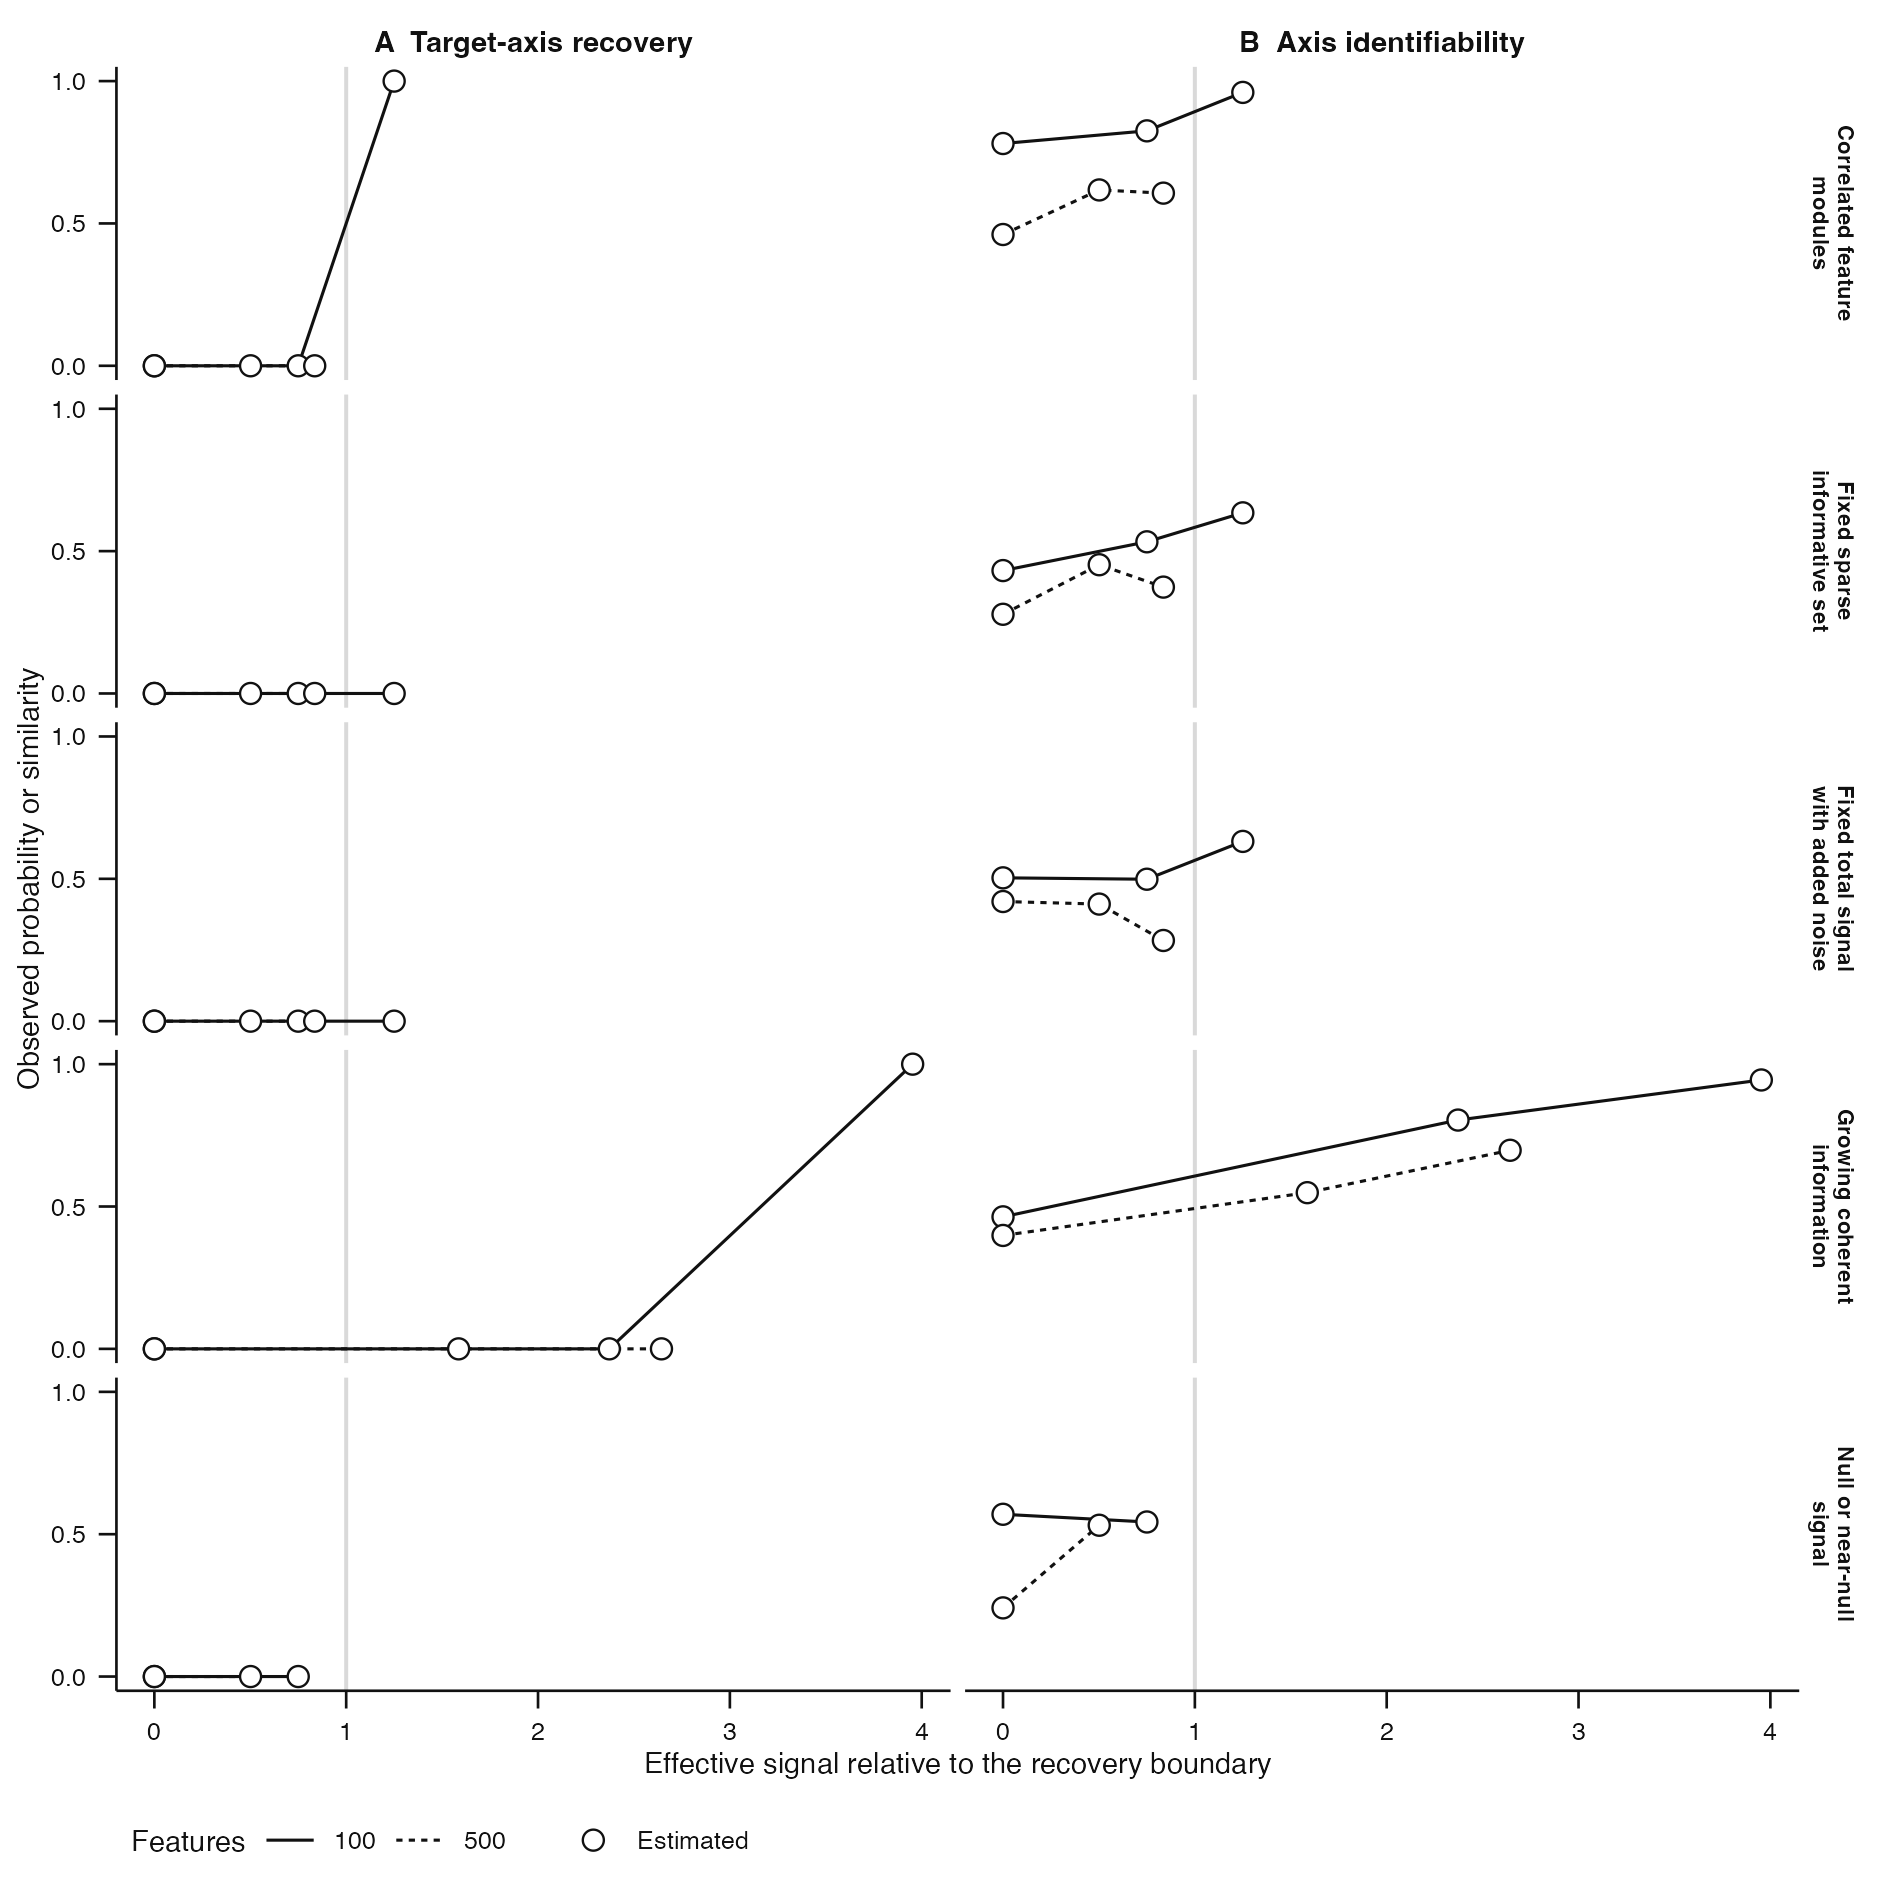

Values plotted in this chart, from the file beside it:
regime_id, regime_label, boundary_position, n, p, informative_feature_count, informative_feature_fraction, covariance_regime, signal_strength, noise_sd, recovery_boundary, n_requested, n_execution_completed, recovery_probability, mean_axis_similarity, proposal_probability, downstream_estimability_probability, effective_signal_ratio, panel, value, regime_axis_label, state, plotted_value
correlated_modules, Correlated feature modules, below, 24, 100, 10, 0.1, block-correlated-gaussian, 0, 1, 24.65, 3, 3, 0, 0.7807, 0.6667, 1, 0, A  Target-axis recovery, 0, Correlated feature?modules, Estimated, 0
correlated_modules, Correlated feature modules, below, 24, 100, 10, 0.1, block-correlated-gaussian, 18.49, 1, 24.65, 3, 3, 0, 0.8252, 1, 1, 0.75, A  Target-axis recovery, 0, Correlated feature?modules, Estimated, 0
correlated_modules, Correlated feature modules, above, 24, 100, 10, 0.1, block-correlated-gaussian, 30.81, 1, 24.65, 3, 3, 1, 0.9603, 1, 1, 1.25, A  Target-axis recovery, 1, Correlated feature?modules, Estimated, 1
correlated_modules, Correlated feature modules, below, 24, 500, 10, 0.02, block-correlated-gaussian, 0, 1, 36.86, 3, 3, 0, 0.4611, 1, 1, 0, A  Target-axis recovery, 0, Correlated feature?modules, Estimated, 0
correlated_modules, Correlated feature modules, below, 24, 500, 10, 0.02, block-correlated-gaussian, 18.49, 1, 36.86, 3, 3, 0, 0.6177, 1, 1, 0.5016, A  Target-axis recovery, 0, Correlated feature?modules, Estimated, 0
correlated_modules, Correlated feature modules, below, 24, 500, 10, 0.02, block-correlated-gaussian, 30.81, 1, 36.86, 3, 3, 0, 0.6065, 1, 1, 0.8359, A  Target-axis recovery, 0, Correlated feature?modules, Estimated, 0
fixed_sparse, Fixed sparse informative set with added …, below, 24, 100, 10, 0.1, independent-gaussian, 0, 1, 6.999, 3, 3, 0, 0.4317, 1, 1, 0, A  Target-axis recovery, 0, Fixed sparse?informative set, Estimated, 0
fixed_sparse, Fixed sparse informative set with added …, below, 24, 100, 10, 0.1, independent-gaussian, 5.249, 1, 6.999, 3, 3, 0, 0.5328, 1, 1, 0.75, A  Target-axis recovery, 0, Fixed sparse?informative set, Estimated, 0
fixed_sparse, Fixed sparse informative set with added …, above, 24, 100, 10, 0.1, independent-gaussian, 8.749, 1, 6.999, 3, 3, 0, 0.6345, 1, 1, 1.25, A  Target-axis recovery, 0, Fixed sparse?informative set, Estimated, 0
fixed_sparse, Fixed sparse informative set with added …, below, 24, 500, 10, 0.02, independent-gaussian, 0, 1, 10.47, 3, 3, 0, 0.2782, 1, 1, 0, A  Target-axis recovery, 0, Fixed sparse?informative set, Estimated, 0
fixed_sparse, Fixed sparse informative set with added …, below, 24, 500, 10, 0.02, independent-gaussian, 5.249, 1, 10.47, 3, 3, 0, 0.4522, 1, 1, 0.5016, A  Target-axis recovery, 0, Fixed sparse?informative set, Estimated, 0
fixed_sparse, Fixed sparse informative set with added …, below, 24, 500, 10, 0.02, independent-gaussian, 8.749, 1, 10.47, 3, 3, 0, 0.3736, 1, 1, 0.8359, A  Target-axis recovery, 0, Fixed sparse?informative set, Estimated, 0
fixed_total_spike, Fixed total signal with added noise feat…, below, 24, 100, 100, 1, independent-gaussian, 0, 1, 6.999, 3, 3, 0, 0.5035, 1, 1, 0, A  Target-axis recovery, 0, Fixed total signal?with added noise, Estimated, 0
fixed_total_spike, Fixed total signal with added noise feat…, below, 24, 100, 100, 1, independent-gaussian, 5.249, 1, 6.999, 3, 3, 0, 0.4986, 1, 1, 0.75, A  Target-axis recovery, 0, Fixed total signal?with added noise, Estimated, 0
fixed_total_spike, Fixed total signal with added noise feat…, above, 24, 100, 100, 1, independent-gaussian, 8.749, 1, 6.999, 3, 3, 0, 0.6314, 1, 1, 1.25, A  Target-axis recovery, 0, Fixed total signal?with added noise, Estimated, 0
fixed_total_spike, Fixed total signal with added noise feat…, below, 24, 500, 500, 1, independent-gaussian, 0, 1, 10.47, 3, 3, 0, 0.4203, 1, 1, 0, A  Target-axis recovery, 0, Fixed total signal?with added noise, Estimated, 0
fixed_total_spike, Fixed total signal with added noise feat…, below, 24, 500, 500, 1, independent-gaussian, 5.249, 1, 10.47, 3, 3, 0, 0.4113, 0.6667, 1, 0.5016, A  Target-axis recovery, 0, Fixed total signal?with added noise, Estimated, 0
fixed_total_spike, Fixed total signal with added noise feat…, below, 24, 500, 500, 1, independent-gaussian, 8.749, 1, 10.47, 3, 3, 0, 0.2834, 1, 1, 0.8359, A  Target-axis recovery, 0, Fixed total signal?with added noise, Estimated, 0
growing_coherent, Growing coherent informative set, below, 24, 100, 10, 0.1, independent-gaussian, 0, 1, 6.999, 3, 3, 0, 0.4637, 1, 1, 0, A  Target-axis recovery, 0, Growing coherent?information, Estimated, 0
growing_coherent, Growing coherent informative set, above, 24, 100, 10, 0.1, independent-gaussian, 5.249, 1, 6.999, 3, 3, 0, 0.8037, 1, 1, 2.372, A  Target-axis recovery, 0, Growing coherent?information, Estimated, 0
growing_coherent, Growing coherent informative set, above, 24, 100, 10, 0.1, independent-gaussian, 8.749, 1, 6.999, 3, 3, 1, 0.9445, 1, 1, 3.953, A  Target-axis recovery, 1, Growing coherent?information, Estimated, 1
growing_coherent, Growing coherent informative set, below, 24, 500, 10, 0.02, independent-gaussian, 0, 1, 10.47, 3, 3, 0, 0.3984, 1, 1, 0, A  Target-axis recovery, 0, Growing coherent?information, Estimated, 0
growing_coherent, Growing coherent informative set, above, 24, 500, 10, 0.02, independent-gaussian, 5.249, 1, 10.47, 3, 3, 0, 0.5486, 1, 1, 1.586, A  Target-axis recovery, 0, Growing coherent?information, Estimated, 0
growing_coherent, Growing coherent informative set, above, 24, 500, 10, 0.02, independent-gaussian, 8.749, 1, 10.47, 3, 3, 0, 0.6975, 1, 1, 2.643, A  Target-axis recovery, 0, Growing coherent?information, Estimated, 0
null_near_null, Null or near-null signal, below, 24, 100, 10, 0.1, independent-gaussian, 0, 1, 6.999, 3, 3, 0, 0.57, 1, 1, 0, A  Target-axis recovery, 0, Null or near-null?signal, Estimated, 0
null_near_null, Null or near-null signal, below, 24, 100, 10, 0.1, independent-gaussian, 5.249, 1, 6.999, 3, 3, 0, 0.5429, 1, 1, 0.75, A  Target-axis recovery, 0, Null or near-null?signal, Estimated, 0
null_near_null, Null or near-null signal, below, 24, 500, 10, 0.02, independent-gaussian, 0, 1, 10.47, 3, 3, 0, 0.2412, 1, 1, 0, A  Target-axis recovery, 0, Null or near-null?signal, Estimated, 0
null_near_null, Null or near-null signal, below, 24, 500, 10, 0.02, independent-gaussian, 5.249, 1, 10.47, 3, 3, 0, 0.5315, 1, 1, 0.5016, A  Target-axis recovery, 0, Null or near-null?signal, Estimated, 0
correlated_modules, Correlated feature modules, below, 24, 100, 10, 0.1, block-correlated-gaussian, 0, 1, 24.65, 3, 3, 0, 0.7807, 0.6667, 1, 0, B  Axis identifiability, 0.7807, Correlated feature?modules, Estimated, 0.7807
correlated_modules, Correlated feature modules, below, 24, 100, 10, 0.1, block-correlated-gaussian, 18.49, 1, 24.65, 3, 3, 0, 0.8252, 1, 1, 0.75, B  Axis identifiability, 0.8252, Correlated feature?modules, Estimated, 0.8252
correlated_modules, Correlated feature modules, above, 24, 100, 10, 0.1, block-correlated-gaussian, 30.81, 1, 24.65, 3, 3, 1, 0.9603, 1, 1, 1.25, B  Axis identifiability, 0.9603, Correlated feature?modules, Estimated, 0.9603
correlated_modules, Correlated feature modules, below, 24, 500, 10, 0.02, block-correlated-gaussian, 0, 1, 36.86, 3, 3, 0, 0.4611, 1, 1, 0, B  Axis identifiability, 0.4611, Correlated feature?modules, Estimated, 0.4611
correlated_modules, Correlated feature modules, below, 24, 500, 10, 0.02, block-correlated-gaussian, 18.49, 1, 36.86, 3, 3, 0, 0.6177, 1, 1, 0.5016, B  Axis identifiability, 0.6177, Correlated feature?modules, Estimated, 0.6177
correlated_modules, Correlated feature modules, below, 24, 500, 10, 0.02, block-correlated-gaussian, 30.81, 1, 36.86, 3, 3, 0, 0.6065, 1, 1, 0.8359, B  Axis identifiability, 0.6065, Correlated feature?modules, Estimated, 0.6065
fixed_sparse, Fixed sparse informative set with added …, below, 24, 100, 10, 0.1, independent-gaussian, 0, 1, 6.999, 3, 3, 0, 0.4317, 1, 1, 0, B  Axis identifiability, 0.4317, Fixed sparse?informative set, Estimated, 0.4317
fixed_sparse, Fixed sparse informative set with added …, below, 24, 100, 10, 0.1, independent-gaussian, 5.249, 1, 6.999, 3, 3, 0, 0.5328, 1, 1, 0.75, B  Axis identifiability, 0.5328, Fixed sparse?informative set, Estimated, 0.5328
fixed_sparse, Fixed sparse informative set with added …, above, 24, 100, 10, 0.1, independent-gaussian, 8.749, 1, 6.999, 3, 3, 0, 0.6345, 1, 1, 1.25, B  Axis identifiability, 0.6345, Fixed sparse?informative set, Estimated, 0.6345
fixed_sparse, Fixed sparse informative set with added …, below, 24, 500, 10, 0.02, independent-gaussian, 0, 1, 10.47, 3, 3, 0, 0.2782, 1, 1, 0, B  Axis identifiability, 0.2782, Fixed sparse?informative set, Estimated, 0.2782
fixed_sparse, Fixed sparse informative set with added …, below, 24, 500, 10, 0.02, independent-gaussian, 5.249, 1, 10.47, 3, 3, 0, 0.4522, 1, 1, 0.5016, B  Axis identifiability, 0.4522, Fixed sparse?informative set, Estimated, 0.4522
fixed_sparse, Fixed sparse informative set with added …, below, 24, 500, 10, 0.02, independent-gaussian, 8.749, 1, 10.47, 3, 3, 0, 0.3736, 1, 1, 0.8359, B  Axis identifiability, 0.3736, Fixed sparse?informative set, Estimated, 0.3736
fixed_total_spike, Fixed total signal with added noise feat…, below, 24, 100, 100, 1, independent-gaussian, 0, 1, 6.999, 3, 3, 0, 0.5035, 1, 1, 0, B  Axis identifiability, 0.5035, Fixed total signal?with added noise, Estimated, 0.5035
fixed_total_spike, Fixed total signal with added noise feat…, below, 24, 100, 100, 1, independent-gaussian, 5.249, 1, 6.999, 3, 3, 0, 0.4986, 1, 1, 0.75, B  Axis identifiability, 0.4986, Fixed total signal?with added noise, Estimated, 0.4986
fixed_total_spike, Fixed total signal with added noise feat…, above, 24, 100, 100, 1, independent-gaussian, 8.749, 1, 6.999, 3, 3, 0, 0.6314, 1, 1, 1.25, B  Axis identifiability, 0.6314, Fixed total signal?with added noise, Estimated, 0.6314
fixed_total_spike, Fixed total signal with added noise feat…, below, 24, 500, 500, 1, independent-gaussian, 0, 1, 10.47, 3, 3, 0, 0.4203, 1, 1, 0, B  Axis identifiability, 0.4203, Fixed total signal?with added noise, Estimated, 0.4203
fixed_total_spike, Fixed total signal with added noise feat…, below, 24, 500, 500, 1, independent-gaussian, 5.249, 1, 10.47, 3, 3, 0, 0.4113, 0.6667, 1, 0.5016, B  Axis identifiability, 0.4113, Fixed total signal?with added noise, Estimated, 0.4113
fixed_total_spike, Fixed total signal with added noise feat…, below, 24, 500, 500, 1, independent-gaussian, 8.749, 1, 10.47, 3, 3, 0, 0.2834, 1, 1, 0.8359, B  Axis identifiability, 0.2834, Fixed total signal?with added noise, Estimated, 0.2834
growing_coherent, Growing coherent informative set, below, 24, 100, 10, 0.1, independent-gaussian, 0, 1, 6.999, 3, 3, 0, 0.4637, 1, 1, 0, B  Axis identifiability, 0.4637, Growing coherent?information, Estimated, 0.4637
growing_coherent, Growing coherent informative set, above, 24, 100, 10, 0.1, independent-gaussian, 5.249, 1, 6.999, 3, 3, 0, 0.8037, 1, 1, 2.372, B  Axis identifiability, 0.8037, Growing coherent?information, Estimated, 0.8037
growing_coherent, Growing coherent informative set, above, 24, 100, 10, 0.1, independent-gaussian, 8.749, 1, 6.999, 3, 3, 1, 0.9445, 1, 1, 3.953, B  Axis identifiability, 0.9445, Growing coherent?information, Estimated, 0.9445
growing_coherent, Growing coherent informative set, below, 24, 500, 10, 0.02, independent-gaussian, 0, 1, 10.47, 3, 3, 0, 0.3984, 1, 1, 0, B  Axis identifiability, 0.3984, Growing coherent?information, Estimated, 0.3984
growing_coherent, Growing coherent informative set, above, 24, 500, 10, 0.02, independent-gaussian, 5.249, 1, 10.47, 3, 3, 0, 0.5486, 1, 1, 1.586, B  Axis identifiability, 0.5486, Growing coherent?information, Estimated, 0.5486
growing_coherent, Growing coherent informative set, above, 24, 500, 10, 0.02, independent-gaussian, 8.749, 1, 10.47, 3, 3, 0, 0.6975, 1, 1, 2.643, B  Axis identifiability, 0.6975, Growing coherent?information, Estimated, 0.6975
null_near_null, Null or near-null signal, below, 24, 100, 10, 0.1, independent-gaussian, 0, 1, 6.999, 3, 3, 0, 0.57, 1, 1, 0, B  Axis identifiability, 0.57, Null or near-null?signal, Estimated, 0.57
null_near_null, Null or near-null signal, below, 24, 100, 10, 0.1, independent-gaussian, 5.249, 1, 6.999, 3, 3, 0, 0.5429, 1, 1, 0.75, B  Axis identifiability, 0.5429, Null or near-null?signal, Estimated, 0.5429
null_near_null, Null or near-null signal, below, 24, 500, 10, 0.02, independent-gaussian, 0, 1, 10.47, 3, 3, 0, 0.2412, 1, 1, 0, B  Axis identifiability, 0.2412, Null or near-null?signal, Estimated, 0.2412
null_near_null, Null or near-null signal, below, 24, 500, 10, 0.02, independent-gaussian, 5.249, 1, 10.47, 3, 3, 0, 0.5315, 1, 1, 0.5016, B  Axis identifiability, 0.5315, Null or near-null?signal, Estimated, 0.5315
